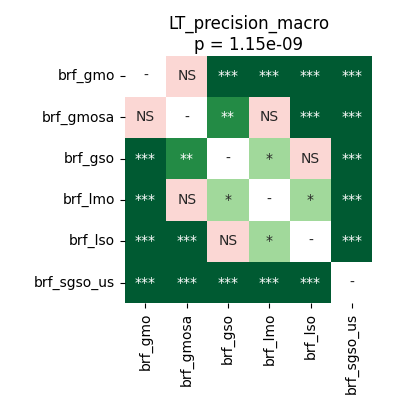

Data behind this chart, as committed beside it:
	brf_gmo	brf_gmosa	brf_gso	brf_lmo	brf_lso	brf_sgso_us
brf_gmo	1.0	0.2066	5.0862630208333336e-05	5.0862630208333336e-05	5.0862630208333336e-05	5.0862630208333336e-05
brf_gmosa	0.2066	1.0	0.002518	0.08528	5.0862630208333336e-05	5.0862630208333336e-05
brf_gso	5.0862630208333336e-05	0.002518	1.0	0.02674	0.4637	5.0862630208333336e-05
brf_lmo	5.0862630208333336e-05	0.08528	0.02674	1.0	0.01498	5.0862630208333336e-05
brf_lso	5.0862630208333336e-05	5.0862630208333336e-05	0.4637	0.01498	1.0	5.0862630208333336e-05
brf_sgso_us	5.0862630208333336e-05	5.0862630208333336e-05	5.0862630208333336e-05	5.0862630208333336e-05	5.0862630208333336e-05	1.0
